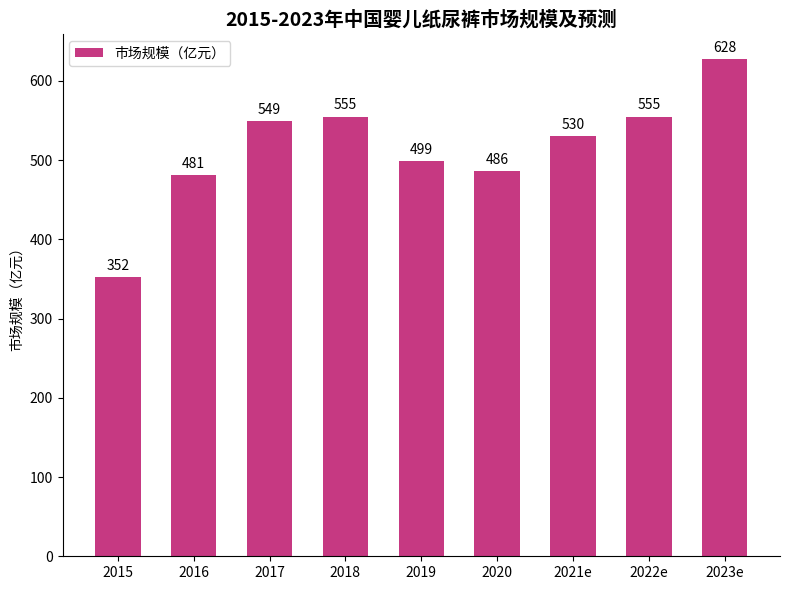

This chart was generated by the following Python code:
import matplotlib.pyplot as plt
import numpy as np

# 年份
years = ["2015", "2016", "2017", "2018", "2019", "2020", "2021e", "2022e", "2023e"]
# 市场规模（亿元），数据大体一致即可
market_size = [352, 481, 549, 555, 499, 486, 530, 555, 628]

# 创建画布和子图
fig, ax = plt.subplots(figsize=(8, 6))

# 绘制柱状图
x = np.arange(len(years))
bar_width = 0.6
bars = ax.bar(x, market_size, width=bar_width, color="#C63982", label="市场规模（亿元）")

# 添加数据标注
for bar in bars:
    height = bar.get_height()
    ax.annotate(f'{height}',
                xy=(bar.get_x() + bar.get_width() / 2, height),
                xytext=(0, 3),  # 标注位置调整
                textcoords="offset points",
                ha='center', va='bottom')

# 设置x轴刻度和标签
ax.set_xticks(x)
ax.set_xticklabels(years)
# 设置y轴标签
ax.set_ylabel("市场规模（亿元）")
# 设置标题
ax.set_title("2015-2023年中国婴儿纸尿裤市场规模及预测", fontsize=14, fontweight="bold")

# 添加图例
ax.legend()

# 美化图表，隐藏顶部和右侧边框
for spine in ["top", "right"]:
    ax.spines[spine].set_visible(False)

plt.tight_layout()  # 自动调整布局
plt.show()
